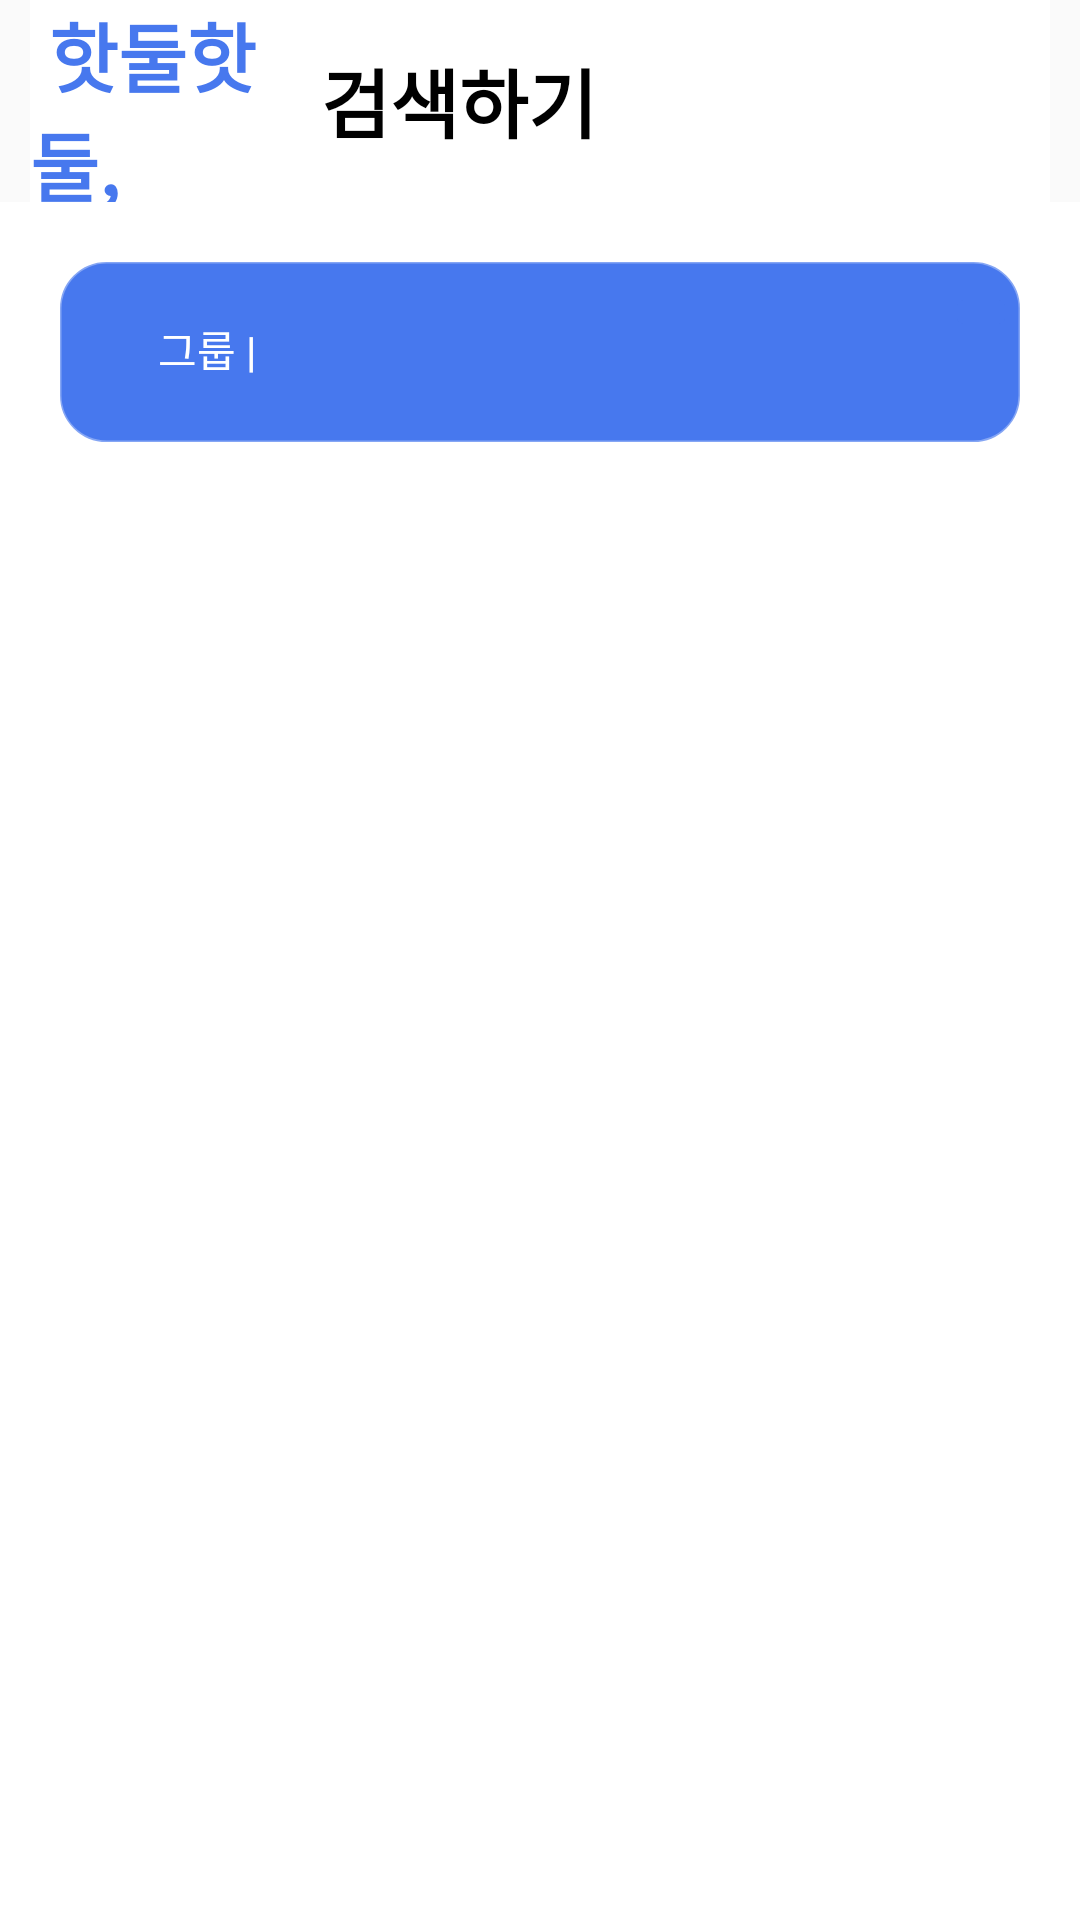

The Android layout XML behind this screen, and the referenced resources:
<!-- AndroidManifest.xml: application theme AppTheme -->
<!-- res/layout/main3.xml -->
<?xml version="1.0" encoding="utf-8"?>
<LinearLayout xmlns:android="http://schemas.android.com/apk/res/android"
    xmlns:app="http://schemas.android.com/apk/res-auto"
    xmlns:tools="http://schemas.android.com/tools"

    android:layout_width="match_parent"
    android:layout_height="match_parent"
    android:background="@drawable/ic_baseline_chevron_right_24"
    android:orientation="vertical">

    <LinearLayout
        android:layout_width="match_parent"
        android:layout_height="0dp"
        android:layout_marginLeft="10dp"
        android:layout_marginRight="10dp"
        android:layout_weight="1"
        android:background="#FFFFFF"
        android:orientation="horizontal">

        <TextView
            android:id="@+id/textView8"
            android:layout_width="0dp"
            android:layout_height="match_parent"
            android:layout_weight="6"
            android:gravity="center_vertical"
            android:text=" 핫둘핫둘,"
            android:textColor="#4778ee"
            android:textSize="25dp"
            android:textStyle="bold"></TextView>

        <TextView
            android:layout_width="0dp"
            android:layout_height="match_parent"
            android:layout_weight="15"
            android:gravity="center_vertical"
            android:text="검색하기"
            android:textSize="25dp"
            android:textStyle="bold"></TextView>

    </LinearLayout>

    <RelativeLayout
        android:layout_width="match_parent"
        android:layout_height="0dp"
        android:layout_weight="1.5"
        android:background="#ffffff">


        <Button
            android:id="@+id/changeAcButton"
            android:layout_width="wrap_content"
            android:layout_height="wrap_content"
            android:layout_marginStart="25dp"
            android:layout_marginTop="25dp"
            android:layout_marginEnd="25dp"
            android:layout_marginBottom="25dp"
            android:layout_weight="1"
            android:background="#00ff0000"
            android:backgroundTint="#4778ee"
            android:text="그룹 |"
            android:textColor="#ffffff" />

        <EditText
            android:id="@+id/search_text"
            android:layout_width="match_parent"
            android:layout_height="60dp"
            android:layout_marginStart="20dp"
            android:layout_marginTop="20dp"
            android:layout_marginEnd="20dp"
            android:layout_marginBottom="20dp"
            android:background="@drawable/edge_keum"
            android:backgroundTint="#4778ee"
            android:paddingLeft="70dp"

            android:textColor="#FFFFFF"></EditText>

        <ImageButton
            android:id="@+id/search_button_main3"
            android:layout_width="wrap_content"
            android:layout_height="wrap_content"
            android:layout_marginStart="315dp"
            android:layout_marginTop="26.5dp"
            android:backgroundTint="#4778ee"
            android:src="@drawable/ic_baseline_search_keum_24"

            />

    </RelativeLayout>


    <LinearLayout
        android:layout_width="match_parent"
        android:layout_height="0dp"
        android:layout_weight="7"
        android:background="#ffffff"
        android:orientation="vertical">

        <androidx.recyclerview.widget.RecyclerView
            android:id="@+id/group_list"
            android:layout_width="match_parent"
            android:layout_height="match_parent"
            android:layout_weight="7.5"
            android:background="#ffffff">

        </androidx.recyclerview.widget.RecyclerView>
    </LinearLayout>


</LinearLayout>
<!-- resources referenced by this layout -->
<resources>
  <!-- drawable edge_keum (drawable) -->
  <?xml version="1.0" encoding="utf-8"?>
  <layer-list xmlns:android="http://schemas.android.com/apk/res/android" >
      <item>
          <shape android:shape="rectangle">
              <stroke android:width = "1dp"
                  android:color = "#A9D5D5D5"/>
              <solid android:color = "#efefef"/>
              <corners android:radius="15dp"/>
          </shape>
      </item>
  </layer-list>
  <style name="AppTheme" parent="Theme.AppCompat.Light">
          
          <item name="colorPrimary">@color/colorPrimary</item>
          <item name="colorPrimaryDark">@color/colorPrimaryDark</item>
          <item name="colorAccent">@color/colorAccent</item>
          <item name="android:textColor">#000000</item>
      </style>
  <color name="colorPrimary">#ffffff</color>
  <color name="colorPrimaryDark">#ffffff</color>
  <color name="colorAccent">#03DAC5</color>
</resources>
